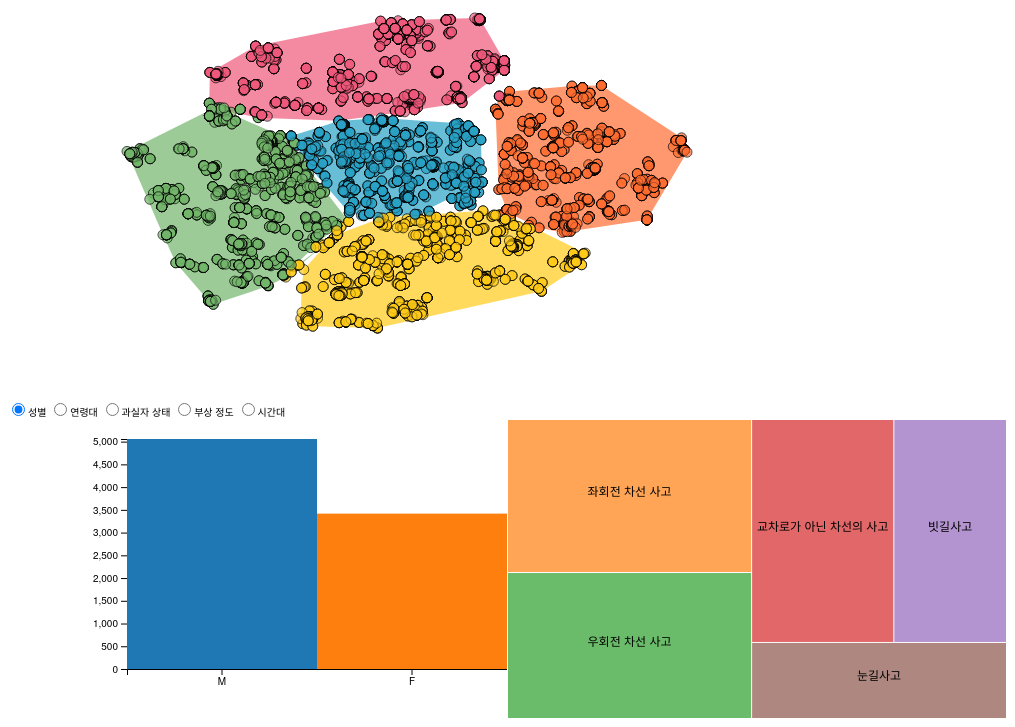
D3 v5 page, settled after 360 driven frames (6 s of simulated time); the page loaded 2 data file(s).


    let button_cluster = d3.select("#button_cluster");
    let margin = {top: 20, right: 20, bottom: 50, left: 40}
    let body = d3.select("body");
    
    function translate(x,y) {
    return "translate("+x+","+y+")";
    }
    function data_by_selected_bar(data, selected, selected_cluster){
        // console.log(data)
        if (selected_cluster=='All'){
            selected_data = data
                            .map(function(d) { 
                                return {[selected]:d[selected]}
                            })
        }
        else {
            selected_data = data.filter(function(d){return d.first_label==selected_cluster})
                            .map(function(d) {
                                return {[selected]:d[selected]}
                            })          
        }
        // console.log(selected_data)
        let counted = d3.nest()
                        .key(function(d) {return d[selected];})
                        .rollup(function(v) {return v.length;})
                        .entries(selected_data);
        // console.log(JSON.stringify(counted))
        return counted
    }
    
    function toTree(data){
        let obj = {};
        obj.name = "maryland주 교통사고"
        obj.children =[]
        let cluster_1_label = d3.set(data.map(function(d) { return d.first_label; })).values();
        for(let i = 0; i<cluster_1_label.length;i++){
            let filtered = data.filter(function(d){return d.first_label==cluster_1_label[i];})
            let child_obj = {};
            child_obj.name = cluster_1_label[i]
            let child_arr = [];
            let cluster_2_label = d3.set(filtered.map(function(d) {return d.second_labeling;})).values();
            for(let j=0;j<cluster_2_label.length;j++){
                let len = filtered.filter(function(d){return d.second_labeling==cluster_2_label[j]}).length;
                let child_2_obj = {};
                child_2_obj.name = cluster_2_label[j]
                child_2_obj.value = len
                child_arr.push(child_2_obj)
            }
            child_obj.children = child_arr 
            obj.children.push(child_obj)
        }
        return obj
    }

    function get_bar_data(data){
        let arr = [];
        data.forEach(function(x){
            let obj={};
            obj.first_label = x.first_label
            obj.second_labeling = x.second_labeling
            obj.REPORT_NO = x.REPORT_NO
            obj.SEX_CODE = x.SEX_CODE
            obj.DAMAGE_CODE = x.DAMAGE_CODE
            obj.INJ_SEVER_CODE = x.INJ_SEVER_CODE
            //parsing 필요
            let time_category = parseFloat(x.TIME.substring(11, x.TIME.indexOf(':')));
            if (time_category < 6) {
                time_category = '6'
            } else if (time_category < 12) {
                time_category = '12'
            } else if (time_category < 18) {
                time_category = '18'
            } else {
                time_category = '24'
            }
            obj.TIME = time_category 

            let age_category = parseInt(parseFloat(x.AGE) / 10)
            if (age_category >= 8) {
                age_category = 8
            }
            obj.AGE = age_category
            
            arr.push(obj)
        })
        return arr
    }

    function get_treemap_data(data){
        let arr = [];
        data.forEach(function(x){
            let obj={};
            obj.first_label = x.first_label
            obj.second_labeling = x.second_labeling
            // obj.SEX_CODE = x.SEX_CODE
            // obj.DAMAGE_CODE = x.DAMAGE_CODE
            // obj.TIME = x.TIME
            // obj.AGE = x.AGE
            arr.push(obj)
        })
        return arr
    }    

    d3.csv("./clustering_dt_preprocessed_v.3.csv").then(function(data){
        let bar_category = d3.select('input[name="button_variable"]:checked').property("id")
        // let bar_category = "SEX_CODE"
        let total_bar_data = get_bar_data(data);
        let total_treemap_data = toTree(get_treemap_data(data));
        let cluster_name = "All"
        makevis(total_bar_data, bar_category, total_treemap_data, cluster_name);
    })                                                                                                                                                                                                                                                          ; 

    let makevis= function(total_bar_data, cate, total_treemap_data, cluster_name){
        current_cluster = null;
        current_category = null;
        /* kmeans clustering */
        // dims
        var margin = {top: 20, right: 0, bottom: 50, left: 120},
            svg_dx = 800,
            svg_dy = 400,
            plot_dx = svg_dx - margin.right - margin.left,
            plot_dy = svg_dy - margin.top - margin.bottom;
        // scales
        var plot_x = d3.scaleLinear().range([margin.left, plot_dx]),
            plot_y = d3.scaleLinear().range([plot_dy, margin.top]);
        var svg_plot = d3.select("#chart")
            .append("svg")
            .attr("width", svg_dx)
            .attr("height", svg_dy);
        var hulls = svg_plot.append("g")
            .attr("id", "hulls");
        var circles = svg_plot.append("g")
            .attr("id", "circles");
        // synthetic data with 5 known Gaussian clusters
        var clusters = d3.range(0, 5).map((n) => n.toString());
        // costs for each iteration
        var costs = [];
        hulls.selectAll("path")
            .data(clusters)
            .enter()
            .append("path")
            .attr("class", "hull")
            .attr("id", d => "hull_" + d)
            .attr("value", d => d);
        // data is 10% sample of original dataset
        d3.csv("kmeans.csv").then(function (d) {
            d.forEach(function (dd) {
                dd.x = +dd.x;
                dd.y = +dd.y;
            });
            setScaleDomains(d);
            /* set circles */
            plotCircles(d);
            /* set path */
            addHull();
            costs.push(computeCost());
            var iterate = d3.interval(() => {
                var c = computeCentroids();
                assignCluster(c);
                addHull();
                var cost = computeCost();
                // stop iterating when algorithm coverges to local minimum
                if (cost == costs[costs.length - 1]) {
                    displayStats(costs);
                    iterate.stop();
                }
                costs.push(cost)
            }, 500);
        });
        function displayStats(costs) {
            var stats = svg_plot.append("g")
                .attr("id", "stats");
            var formatMin = d3.format(".4");
            var n_iters = stats.append("text")
                .attr("x", 10)
                .attr("y", 20);
            n_iters.append("tspan")
                .text("Num. Iterations: ");
            n_iters.append("tspan")
                .text(costs.length);
            /* legend */
            /* cluster 4 */
            svg_plot.append('rect')
                .attr('width', 20)
                .attr('height', 10)
                .attr('x', 10)
                .attr('y', 30)
                .attr('fill', '#29A2C6');
            var legend_4 = svg_plot.append('text')
                .attr('class', 'legend-cluster')
                .attr('id', 'cluster4')
                .attr("x", 35)
                .attr("y", 40);
            legend_4.append("tspan")
                .text("빗길 사고");
            /* cluster 0 */
            svg_plot.append('rect')
                .attr('width', 20)
                .attr('height', 10)
                .attr('x', 10)
                .attr('y', 50)
                .attr('fill', '#EF597B');
            var legend_0 = svg_plot.append('text')
                .attr('class', 'legend-cluster')
                .attr('id', 'cluster0')
                .attr("x", 35)
                .attr("y", 60);
            legend_0.append("tspan")
                .text("눈길 사고");
            /* cluster 3 */
            svg_plot.append('rect')
                .attr('width', 20)
                .attr('height', 10)
                .attr('x', 10)
                .attr('y', 70)
                .attr('fill', '#FFCB18');
            var legend_3 = svg_plot.append('text')
                .attr('class', 'legend-cluster')
                .attr('id', 'cluster3')
                .attr("x", 35)
                .attr("y", 80);
            legend_3.append("tspan")
                .text("우회전 차선 사고");
            /* cluster 1 */
            svg_plot.append('rect')
                .attr('width', 20)
                .attr('height', 10)
                .attr('x', 10)
                .attr('y', 90)
                .attr('fill', '#FF6D31');
            var legend_1 = svg_plot.append('text')
                .attr('class', 'legend-cluster')
                .attr('id', 'cluster1')
                .attr("x", 35)
                .attr("y", 100);
            legend_1.append("tspan")
                .text("좌회전 차선 사고");
            /* cluster 2 */
            svg_plot.append('rect')
                .attr('width', 20)
                .attr('height', 10)
                .attr('x', 10)
                .attr('y', 110)
                .attr('fill', '#73B66B');
            var legend_2 = svg_plot.append('text')
                .attr('class', 'legend-cluster')
                .attr('id', 'cluster2')
                .attr("x", 35)
                .attr("y", 120);
            legend_2.append("tspan")
                .text("교차로가 아닌 차선의 사고");
        }
        function computeCentroids() {
            var centroids = clusters.map(cluster => {
                var d = d3.selectAll(".cluster_" + cluster)
                        .data(),
                    n = d.length;
                var x_sum = d3.sum(d, d => d.x),
                    y_sum = d3.sum(d, d => d.y);
                return {x: (x_sum / n), y: (y_sum / n)};
            });
            return centroids;
        }
        /* set path */
        function addHull() {
            clusters.forEach(cluster => {
                // parse cluster data
                var d_cluster = d3.selectAll(".cluster_" + cluster)
                    .data()
                    .map((datum) => [plot_x(datum.x), plot_y(datum.y)]);
                // path given data points for cluster
                var d_path = d3.polygonHull(d_cluster);
                var color = d3.scaleOrdinal(d3.schemeCategory10)[+cluster];
                // ref: https://bl.ocks.org/mbostock/4341699
                d3.select("#hull_" + cluster)
                    .attr("id", "hull_" + cluster)
                    .transition()
                    .duration(250)
                    .attr("d", d_path === null ? null : "M" + d_path.join("L") + "Z")
            });
        }
        function computeCost() {
            var dists = d3.selectAll("circle")
                .data()
                .map(d => d._dist);
            return d3.sum(dists);
        }
        function assignCluster(centroids) {
            d3.selectAll("circle")
                .each(function (d) {
                    // distances of data point from all centroids
                    var dists = computeDistances(centroids, d);
                    // min. distance defines cluster number
                    var dist_min = d3.min(dists);
                    var cluster_num = dists.findIndex(dist => dist == dist_min);
                    var color = d3.scaleOrdinal(d3.schemeCategory10)[cluster_num];
                    // stash min. distance to compute cost
                    d._dist = dist_min;
                    // assign data point to cluster of minimum distance
                    d3.select(this)
                        .attr("class", "pt cluster_" + cluster_num);
                });
        }
        function computeDistances(centroids, d_pt) {
            var dists = centroids.map(centroid => {
                var dist = Math.sqrt(Math.pow(d_pt.x - centroid.x, 2) + Math.pow(d_pt.y - centroid.y, 2));
                return dist;
            })
            return dists;
        }
        function setScaleDomains(d) {
            plot_x.domain(d3.extent(d, d => d.x));
            plot_y.domain(d3.extent(d, d => d.y));
        }
        function plotCircles(d) {
            circles.selectAll("circle")
                .data(d)
                .enter()
                .append("circle")
                .attr("class", "pt")
                .attr("r", 5)
                .attr("cx", (d) => plot_x(d.x))
                .attr("cy", (d) => plot_y(d.y))
                .attr('class', function (d) {
                    return 'pt cluster_' + d.cls_num;
                });
            ;
        }
        //bar
        let bar_width= 500 - margin.left - margin.right;
        let bar_height = 300 - margin.top - margin.bottom;
        let svg = body.append("svg")
            .attr("width", bar_width + margin.left + margin.right)
            .attr("height", bar_height + margin.top + margin.bottom)
            .append("g")
            .attr("transform",translate(margin.left, margin.top));
        //bar-chart
        let x = d3.scaleBand().range([0,bar_width])
        let y = d3.scaleLinear().range([bar_height, 0])
        let color = d3.scaleOrdinal(d3.schemeCategory10);

        let xAxis = svg.append("g")
            .attr("class", "x axis")
            .attr("transform", translate(0, bar_height))
            .call(d3.axisBottom(x));
        let yAxis = svg.append("g")
            .attr("class", "y axis")
            .call(d3.axisLeft(y));

        let updateBars = function(data, category){
            // console.log(data)
            x.domain(data.map(function(element) {return element.key}))
            y.domain([0, d3.max(data,function(element){return element.value})])
            svg.select(".x.axis")
                .call(d3.axisBottom(x));

            svg.select(".y.axis")
                .call(d3.axisLeft(y));

            let bar = svg.selectAll(".bar").data(data, d=>d.key);
            
            bar
                .exit()
                .remove();

            let enter_bar = bar
                .enter()
                .append("rect")
                .attr("class", "bar")
                .attr("width", x.bandwidth())
                .attr("height", d => bar_height - y(d.value))
                .style("fill", (d,i) => color(i))
                .attr("transform", d => translate(x(d.key), y(d.value)))
                .style("opacity", 0)
                .attr("id", function(d) {return d.key;})

            let update = bar
                .transition()
                .duration(1000)
                .attr("width", x.bandwidth())
                .attr("height", d => bar_height - y(d.value))
                .style("fill", (d,i)=>color(i))
                .attr("transform", d => translate(x(d.key), y(d.value)))

            enter_bar.transition().duration(1000).delay(100).style("opacity", 1)
        };

        // treemap
        let treemap_width = 500;
        let treemap_height = 300;

        let svg_2 = body.append("svg")
            .attr("width", treemap_width)
            .attr("height", treemap_height)

        let color_for_treemap = d3.scaleOrdinal()
            .range(d3.schemeCategory10
            .map(function(c) {c = d3.rgb(c); c.opacity = 0.7; return c; }));
            
        let x2 = d3.scaleLinear().range([0,treemap_width])
        let y2 = d3.scaleLinear().range([0,treemap_height])
        let treemap = d3.treemap()
                    .size([treemap_width, treemap_height])
                    .padding(1)
                    .round(false);

        let tr_data = d3.hierarchy(total_treemap_data);
        root = n = tr_data
        tr_data.sum(function(d){return d.value;})
            .sort(function(a,b){return b.value - a.value;});
            
        treemap(tr_data)
        let node = svg_2
            .selectAll('g')
            .data(tr_data.descendants())
            .enter()
            .append('g')
            .attr('class', function(d) {return d.parent==null? 'root':'cell'})
            .attr('transform', function(d) {return 'translate(' + [d.x0, d.y0] + ')'})
            .on("click", function(d) {return zoom(n == d.parent ?  n.parent:d.parent)});

        node
            .append('rect')
            .attr('id', (d, i)=>d.data.name)
            .attr('width', function(d) { return d.x1 - d.x0; })
            .attr('height', function(d) { return d.y1 - d.y0; })
            .style("fill", function(d) {return color_for_treemap(d.data.name); })
            .style("opacity", function(d) {return d.leaves().length==4? 1:0});
            
        node
            .append('text')
            .attr("x", function(d) { return (d.x1 - d.x0) / 2; })
            .attr("y", function(d) { return (d.y1 - d.y0) / 2; })
            .style("font-size", "12px")
            .attr("text-anchor", "middle")
            .text(function(d) { return d.data.name; })
            .style("opacity", function(d) { d.w = this.getComputedTextLength(); return d.x1-d.x0> d.w ? 1 : 0; })
            .style("opacity", function(d) {return d.leaves().length==4? 1:0});

        function zoom(d) {
            let dx = d.x1 - d.x0 
            let dy = d.y1 - d.y0
            let kx = treemap_width / dx, ky = treemap_height / dy;
            x2.domain([d.x0, d.x1]);
            y2.domain([d.y0, d.y1]);
            
            let t = svg_2.selectAll("g.cell").transition()
                .duration(d3.event.altKey ? 7500 : 750)
                .attr("transform", function(d) {return "translate(" + [x2(d.x0),y2(d.y0)] + ")"; });
                
            t.select("rect")
                .attr("width", function(d) { return kx * (d.x1-d.x0) - 1; })
                .attr("height", function(d) { return ky * (d.y1-d.y0) - 1; })
                .style("fill", function(d) { return color_for_treemap(kx==1? d.data.name:d.parent.data.name); })
                .style("opacity", function(d) {
                    if (kx == 1){
                        if (d.leaves().length==4) {
                        return 1}
                        else{return 0}
                    }
                    else{
                    if (d.leaves().length==4) {
                    return 0}
                    else{return 1}
                    }
                });

            t.select("text")
                .attr("x", function(d) { return kx * (d.x1-d.x0) / 2; })
                .attr("y", function(d) { return ky * (d.y1-d.y0) / 2; })
                .style("opacity", function(d) {
                    if (kx == 1){
                        if (d.leaves().length==4) {
                        return 1}
                        else{return 0}
                    }
                    else{
                    if (d.leaves().length==4 ) {
                    return 0}
                    else{return 1}
                    }
                })
                .style("font-size", function(d) { return kx * (d.x1-d.x0) > d.w ? "12px": "7px"; });
                
            n = d;
            d3.event.stopPropagation();
        }
        d3.select(window).on("click", function() { zoom(root); });

        // let select= body.append("div")
        //     .append('select')
        //     .attr('class','select')
        //     .on('change',onchange)
        
        // select
        //     .selectAll("option")
        //     .data(["DAMAGE_CODE","SEX_CODE"])
        //     .enter()
        //     .append("option")
        //     .text(function(d){return d;})


        let test = d3.selectAll('.hull')
                .on("click", function(){
                    let selected_cluster = d3.select(this).attr('value')
                    onchange_cluster(selected_cluster)
                    if (selected_cluster == 0){
                        selected_cluster = '눈길사고'
                    }
                    else if (selected_cluster==1){
                        selected_cluster ='좌회전 차선 사고'
                    }
                    else if (selected_cluster==2){
                        selected_cluster ='교차로가 아닌 차선의 사고'
                    }
                    else if (selected_cluster==3){
                        selected_cluster ='우회전 차선 사고'
                    }
                    else{
                        selected_cluster ='빗길사고'
                    }
                    onchange(selected_cluster)
                    onchange_2(selected_cluster)
                })

        d3.selectAll("input").on("change", function(){
            onchange(cluster_name)
        })

        function onchange_cluster(selected_cluster) {
            // console.log('selected cluster = ' + selected_cluster)
            let legends = document.getElementsByClassName('legend-cluster');
            for (var i = 0; i < legends.length; i++) {
                item = legends[i];
                item.style.fontWeight = '';
            }
            document.getElementById('cluster' + selected_cluster).style.fontWeight = '900';
            // let pop_bar_data = data_by_selected_bar(total_bar_data, cate, selected_cluster)
            // updateBars(pop_bar_data, cate)
        }
        function onchange(category) {
            let selectValue= d3.select('input[name="button_variable"]:checked').property("id")
            let pop_bar_data = data_by_selected_bar(total_bar_data, selectValue, category)
            updateBars(pop_bar_data, selectValue)
        };
        function onchange_2(selected_cluster){
            d3.selectAll("rect").attr("stroke", "")
            d3.select("rect[id='" + selected_cluster + "']")
                .attr("stroke", "dimgrey")
                .attr("stroke-width", 5)
                .style("fill", function(){
                return d3.rgb(d3.select(this).style("fill")).darker(5);
                })
        };

        let initial_for_bar = data_by_selected_bar(total_bar_data, cate, cluster_name)
        updateBars(initial_for_bar, cate)
    };
    
    

### data: kmeans.csv
x, y, cls_num
-18.28, -37.38, 3
-15.03, 40.71, 0
6.808, -26.64, 3
6.808, -26.64, 3
50.56, 32, 1
-61.3, -31.62, 2
25.01, -53.91, 4
10.97, 42.56, 0
16.57, 30.55, 0
28.27, -50.65, 4
2.331, 24.07, 4
-61.99, -15.62, 0
-5.725, -46.49, 3
-14.86, 6.512, 4
30.43, 7.875, 1
1.233, 60.26, 1
-33.51, 9.065, 0
-34.44, 8.226, 0
-15.34, 41.61, 0
4.381, 28.63, 0
-24.74, -73.02, 2
-63.76, -14, 0
-29.74, -16.76, 1
49.53, 32.49, 1
67.29, -9.727, 4
50.11, 31.98, 1
-2.623, -49.57, 2
9.276, 54.91, 1
9.276, 54.91, 1
-16.96, -35.19, 3
25.72, -53.71, 4
56.13, 12.71, 1
-8.387, -49.21, 3
-9.307, -43.84, 3
-2.314, -0.07619, 0
42.98, 7.825, 4
-15.6, 40.62, 0
-33.09, -25.03, 2
70.49, -13.87, 4
67.16, -10.04, 4
0.579, 60.46, 1
32.15, -29.29, 4
-11.22, -39.19, 3
-11.22, -39.19, 3
36.7, 17.62, 4
47.36, -45.65, 1
42.57, -17.42, 1
42.57, -17.42, 1
78.09, 6.277, 4
67.09, -15.27, 4
67.09, -15.27, 4
11.15, -34.36, 3
31.79, -37.94, 1
31.73, -37.98, 1
31.46, -38.21, 1
49.45, 32.85, 1
51.09, 31.82, 1
0.5289, 61, 1
30.4, 29.31, 1
30.4, 29.31, 1
... 8,415 more rows

### data: clustering_dt_preprocessed_v.3.csv, 3731956 bytes — head not shown